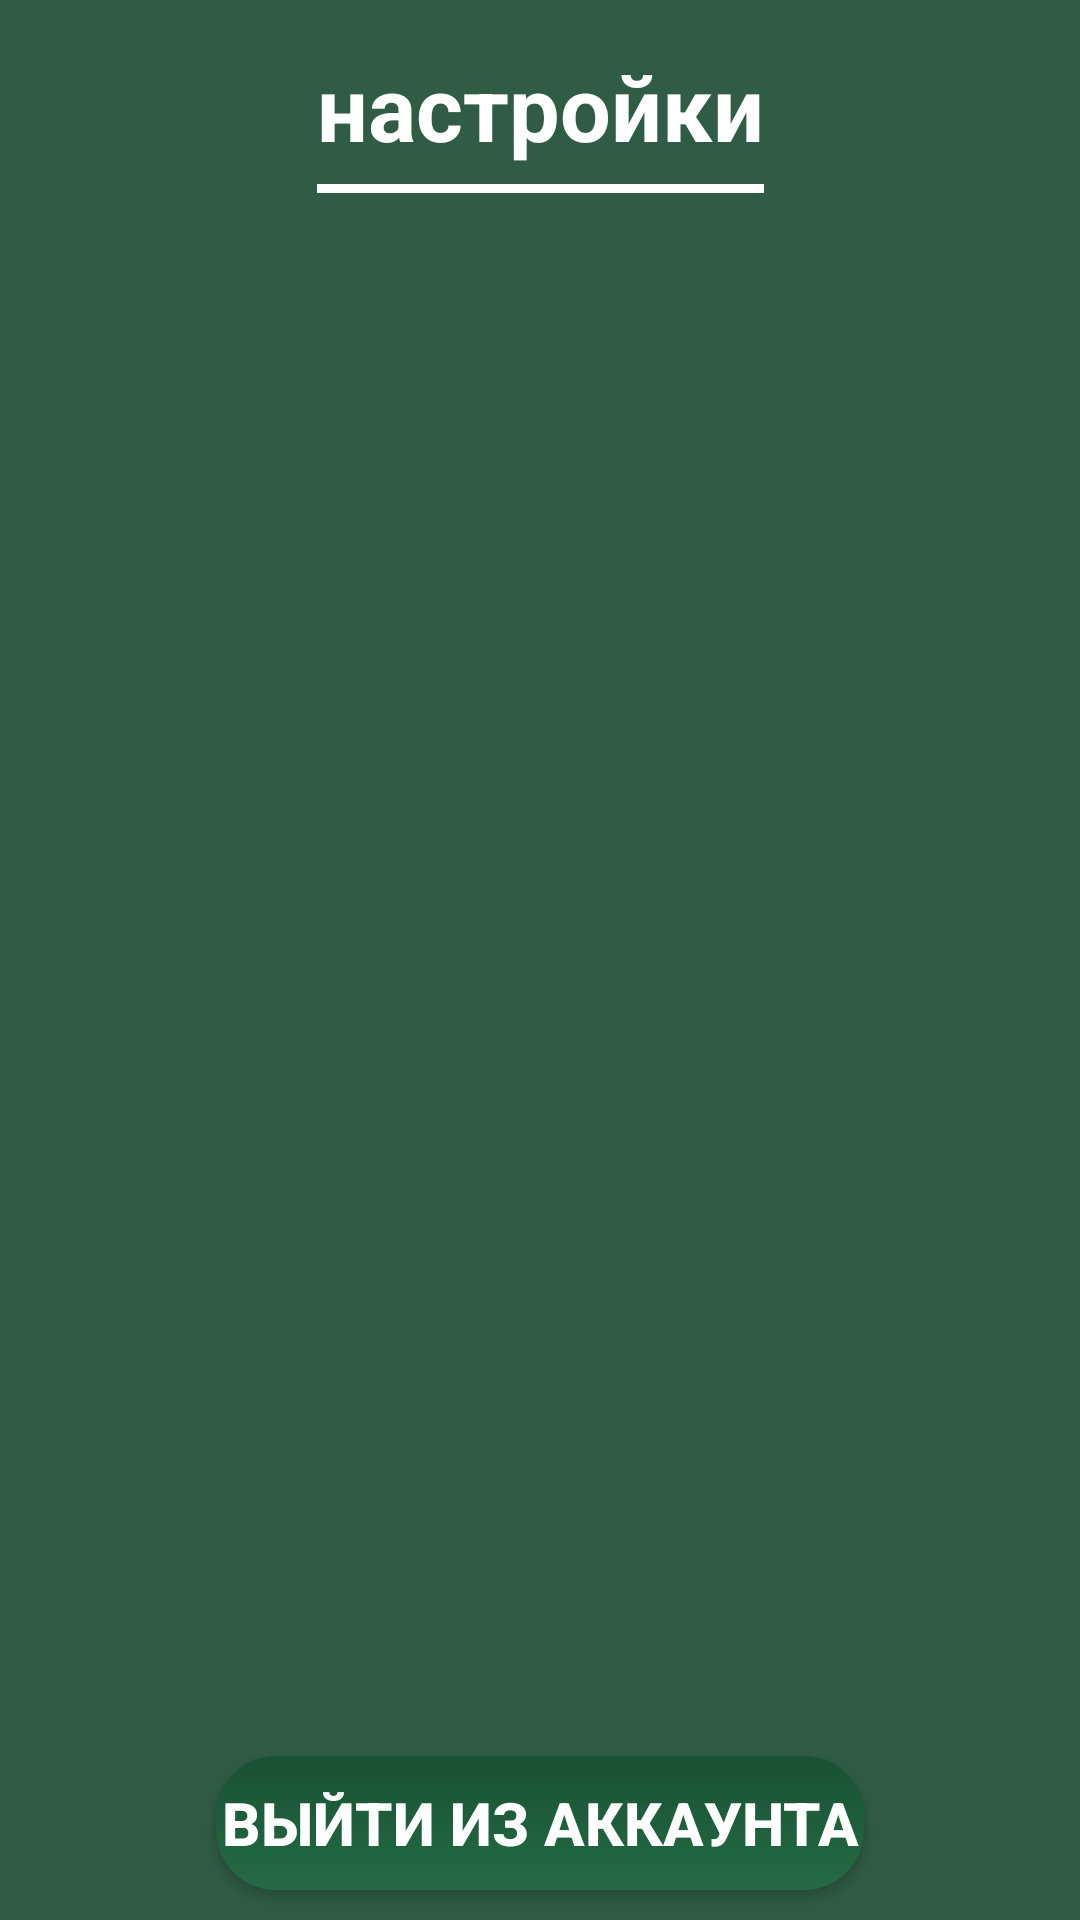

Write the Android layout XML for this screen, with the resource values it uses.
<!-- AndroidManifest.xml: application theme Theme.MyKnowledge -->
<!-- res/layout/fragment_settings.xml -->
<?xml version="1.0" encoding="utf-8"?>
<androidx.constraintlayout.widget.ConstraintLayout xmlns:android="http://schemas.android.com/apk/res/android"
    xmlns:tools="http://schemas.android.com/tools"
    android:layout_width="match_parent"
    android:layout_height="match_parent"
    xmlns:app="http://schemas.android.com/apk/res-auto"
    android:background="#305c45"
    tools:context=".view.fragments.studentAndTeacherFragments.SettingsFragment">

    <TextView
        android:layout_width="wrap_content"
        android:layout_height="0dp"
        app:layout_constraintHeight_percent="0.08"
        android:text="настройки"
        android:id="@+id/id_settings_tv_title"
        android:layout_marginTop="10dp"
        android:textSize="30sp"
        android:gravity="center"
        android:textColor="@color/white"
        android:textStyle="bold"
        app:layout_constraintStart_toStartOf="parent"
        app:layout_constraintEnd_toEndOf="parent"
        app:layout_constraintTop_toTopOf="parent"/>

    <View
        android:layout_width="0dp"
        android:layout_height="3dp"
        android:background="@color/white"
        app:layout_constraintStart_toStartOf="@id/id_settings_tv_title"
        app:layout_constraintEnd_toEndOf="@id/id_settings_tv_title"
        app:layout_constraintTop_toBottomOf="@id/id_settings_tv_title"/>

    <androidx.appcompat.widget.AppCompatButton
        android:layout_width="0dp"
        android:layout_height="0dp"
        android:text="выйти из аккаунта"
        android:textColor="@color/white"
        android:textStyle="bold"
        android:textSize="20sp"
        android:id="@+id/id_settings_button_exit_in_account"
        style="@style/LoginButtonMenuStyle"
        app:layout_constraintWidth_percent="0.6"
        app:layout_constraintHeight_percent="0.07"
        android:layout_marginBottom="10dp"
        app:layout_constraintStart_toStartOf="parent"
        app:layout_constraintEnd_toEndOf="parent"
        app:layout_constraintBottom_toBottomOf="parent"/>

</androidx.constraintlayout.widget.ConstraintLayout>
<!-- resources referenced by this layout -->
<resources>
  <color name="white">#FFFFFFFF</color>
  <style name="LoginButtonMenuStyle">
          <item name="android:background">@drawable/selector_login_button</item>
      </style>
  <style name="Theme.MyKnowledge" parent="Base.Theme.MyKnowledge" />
  <!-- drawable selector_login_button (drawable) -->
  <?xml version="1.0" encoding="utf-8"?>
  <selector xmlns:android="http://schemas.android.com/apk/res/android">
  
      <item android:state_pressed="true" android:drawable="@drawable/background_login_button_pressed"/>
      <item android:drawable="@drawable/background_login_button"/>
  
  </selector>
  <style name="Base.Theme.MyKnowledge" parent="Theme.Material3.DayNight.NoActionBar">
          
          
      </style>
  <!-- drawable background_login_button_pressed (drawable) -->
  <?xml version="1.0" encoding="utf-8"?>
  <shape xmlns:android="http://schemas.android.com/apk/res/android"
  
      android:shape="rectangle">
      <corners android:radius="20dp" />
      <solid android:color="@color/green_5"/>
      <gradient
          android:startColor="@color/green_3"
          android:endColor="@color/green_4"
          android:type="linear"
          android:angle="90">
      </gradient>
  
  </shape>
  <!-- drawable background_login_button (drawable) -->
  <?xml version="1.0" encoding="utf-8"?>
  <shape xmlns:android="http://schemas.android.com/apk/res/android"
  
      android:shape="rectangle">
      <corners android:radius="20dp"/>
      <gradient
          android:startColor="@color/green_6"
          android:endColor="@color/green_7"
          android:type="linear"
          android:angle="90">
      </gradient>
  
  </shape>
  <color name="green_5">#112513</color>
  <color name="green_3">#163919</color>
  <color name="green_4">#1e5523</color>
  <color name="green_6">#246b45</color>
  <color name="green_7">#1a5133</color>
</resources>
